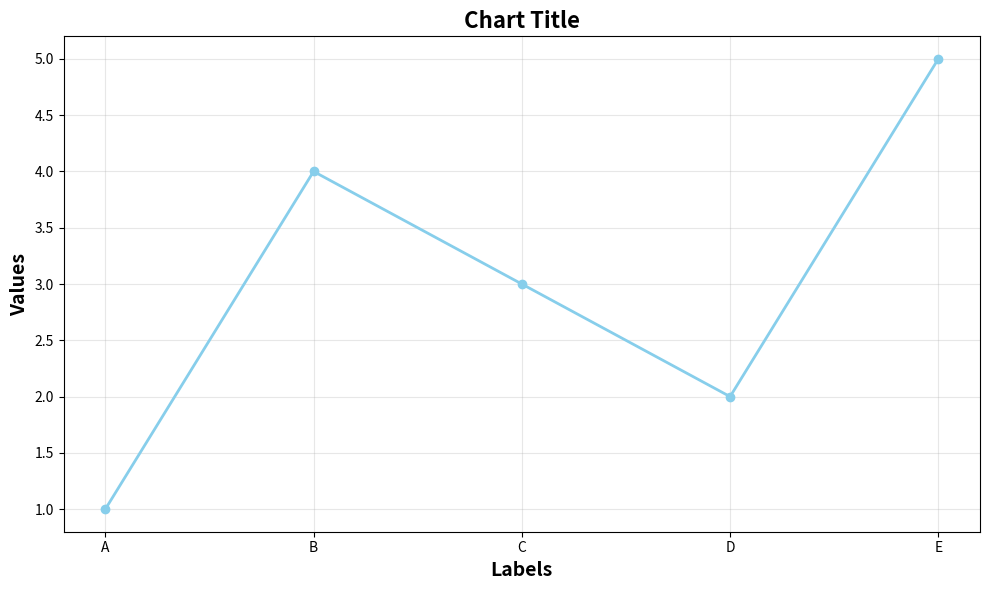

Generate this figure with matplotlib:
from pathlib import Path

import matplotlib.pyplot as plt

'''
No current use!
'''


# Creates a line chart from given values and labels
def create_line_chart(values, labels, ylabel="Values", title="Line Chart"):
    plt.figure(figsize=(10, 6))
    plt.plot(labels, values, color='skyblue', marker='o', linewidth=2)
    plt.xlabel("Labels", fontsize=14, fontweight='bold')
    plt.ylabel(ylabel, fontsize=14, fontweight='bold')
    plt.title(title, fontsize=16, fontweight='bold')
    plt.grid(True, alpha=0.3)
    plt.tight_layout()

    save_dir = Path.cwd() / 'outputs' / 'graphs'
    save_dir.mkdir(parents=True, exist_ok=True)
    save_path = save_dir / f'{title}.png'
    plt.savefig(save_path, dpi=300, bbox_inches='tight')
    plt.close()
    print(f"Line graph saved: {save_path}")

# Example usage:
if __name__ == "__main__":
    values = [1, 4, 3, 2, 5]
    labels = ['A', 'B', 'C', 'D', 'E']
    create_line_chart(values, labels, ylabel="Values", title="Chart Title")
